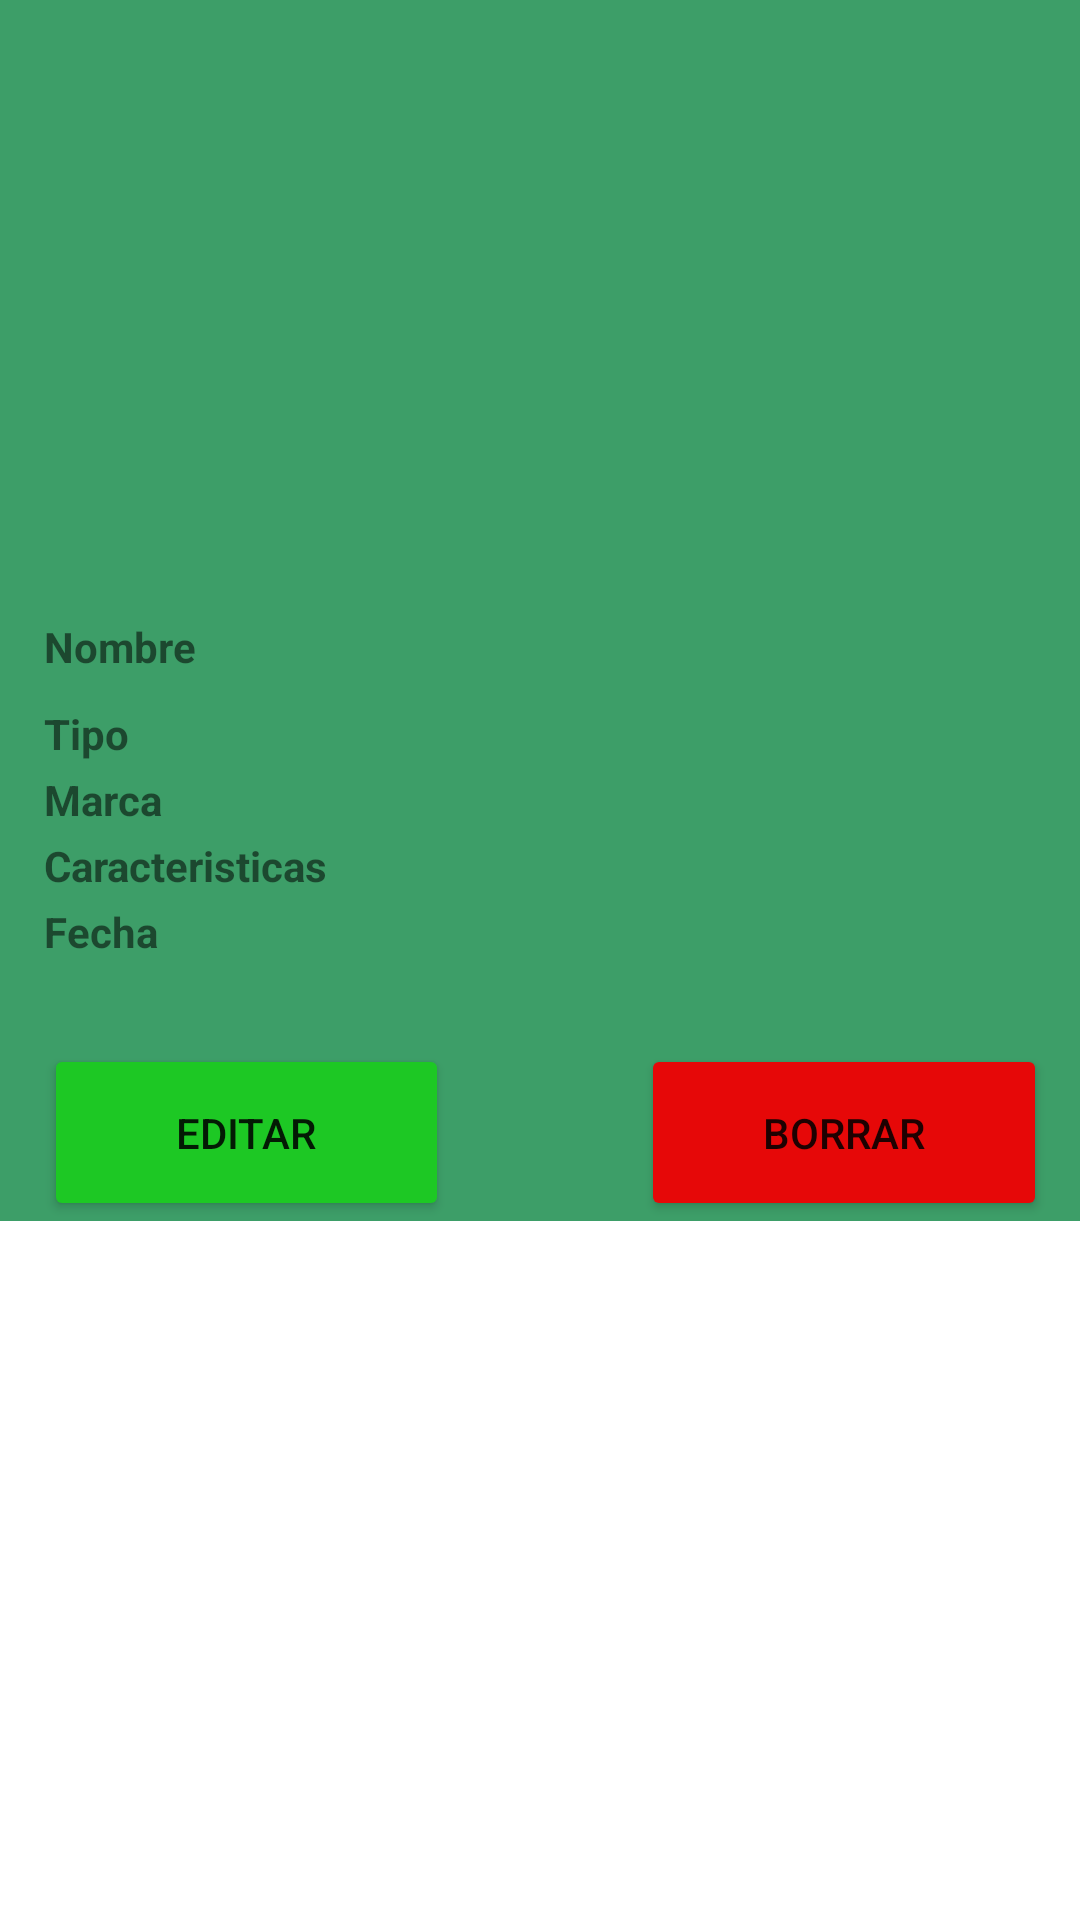

Reconstruct the res/layout file that produces this screen, plus the resources it refers to.
<!-- AndroidManifest.xml: application theme Theme.LOOB -->
<!-- res/layout/listaobjetos_rv.xml -->
<?xml version="1.0" encoding="utf-8"?>
<LinearLayout xmlns:android="http://schemas.android.com/apk/res/android"
    xmlns:app="http://schemas.android.com/apk/res-auto"
    xmlns:tools="http://schemas.android.com/tools"
    android:layout_width="match_parent"
    android:layout_height="wrap_content"
    android:layout_marginBottom="5dp"
    android:orientation="vertical">

    <LinearLayout
        android:layout_width="match_parent"
        android:layout_height="407dp"
        android:background="@color/alterno"
        android:gravity="center"
        tools:layout_editor_absoluteX="1dp"
        tools:layout_editor_absoluteY="1dp">

        <LinearLayout
            android:layout_width="match_parent"
            android:layout_height="match_parent"
            android:orientation="vertical">

            <LinearLayout
                android:layout_width="match_parent"
                android:layout_height="211dp"
                android:layout_weight="1"
                android:orientation="horizontal"></LinearLayout>

            <LinearLayout
                android:layout_width="349dp"
                android:layout_height="match_parent"
                android:layout_weight="1"
                android:orientation="horizontal">

                <ImageView
                    android:id="@+id/imageObjeto"
                    android:layout_width="320dp"
                    android:layout_height="match_parent"
                    android:layout_weight="1"
                    tools:srcCompat="@tools:sample/avatars" />
            </LinearLayout>

            <LinearLayout
                android:layout_width="349dp"
                android:layout_height="match_parent"
                android:layout_weight="1"
                android:orientation="horizontal">

                <LinearLayout
                    android:layout_width="27dp"
                    android:layout_height="match_parent"
                    android:layout_weight="1"
                    android:orientation="vertical"></LinearLayout>

                <LinearLayout
                    android:layout_width="347dp"
                    android:layout_height="match_parent"
                    android:layout_weight="1"
                    android:orientation="vertical">


                    <LinearLayout
                        android:layout_width="match_parent"
                        android:layout_height="142dp"
                        android:orientation="vertical">

                        <LinearLayout
                            android:layout_width="match_parent"
                            android:layout_height="29dp"
                            android:orientation="horizontal">

                            <TextView
                                android:id="@+id/textView25"
                                android:layout_width="63dp"
                                android:layout_height="29dp"
                                android:text="Nombre"
                                android:textStyle="bold" />

                            <TextView
                                android:id="@+id/textNombre"
                                android:layout_width="wrap_content"
                                android:layout_height="match_parent"
                                android:layout_weight="1" />
                        </LinearLayout>

                        <LinearLayout
                            android:layout_width="match_parent"
                            android:layout_height="22dp"
                            android:orientation="horizontal">

                            <TextView
                                android:id="@+id/textView26"
                                android:layout_width="63dp"
                                android:layout_height="wrap_content"
                                android:text="Tipo"
                                android:textStyle="bold" />

                            <TextView
                                android:id="@+id/textTipo"
                                android:layout_width="wrap_content"
                                android:layout_height="wrap_content"
                                android:layout_weight="1" />
                        </LinearLayout>

                        <LinearLayout
                            android:layout_width="match_parent"
                            android:layout_height="22dp"
                            android:orientation="horizontal">

                            <TextView
                                android:id="@+id/textView27"
                                android:layout_width="63dp"
                                android:layout_height="wrap_content"
                                android:text="Marca"
                                android:textStyle="bold" />

                            <TextView
                                android:id="@+id/textMarca"
                                android:layout_width="wrap_content"
                                android:layout_height="wrap_content"
                                android:layout_weight="1" />
                        </LinearLayout>

                        <LinearLayout
                            android:layout_width="match_parent"
                            android:layout_height="22dp"
                            android:orientation="horizontal">

                            <TextView
                                android:id="@+id/textView28"
                                android:layout_width="111dp"
                                android:layout_height="wrap_content"
                                android:text="Caracteristicas"
                                android:textStyle="bold" />

                            <TextView
                                android:id="@+id/textCaracteristicas"
                                android:layout_width="wrap_content"
                                android:layout_height="wrap_content"
                                android:layout_weight="1" />
                        </LinearLayout>

                        <LinearLayout
                            android:layout_width="match_parent"
                            android:layout_height="22dp"
                            android:orientation="horizontal">

                            <TextView
                                android:id="@+id/textView29"
                                android:layout_width="62dp"
                                android:layout_height="wrap_content"
                                android:text="Fecha"
                                android:textStyle="bold" />

                            <TextView
                                android:id="@+id/textFecha"
                                android:layout_width="wrap_content"
                                android:layout_height="wrap_content"
                                android:layout_weight="1" />
                        </LinearLayout>

                        <LinearLayout
                            android:layout_width="match_parent"
                            android:layout_height="12dp"
                            android:orientation="vertical"></LinearLayout>
                    </LinearLayout>

                    <LinearLayout
                        android:layout_width="match_parent"
                        android:layout_height="match_parent"
                        android:orientation="horizontal">

                        <Button
                            android:id="@+id/btnEditar"
                            android:layout_width="wrap_content"
                            android:layout_height="match_parent"
                            android:layout_weight="1"
                            android:backgroundTint="@color/verde"
                            android:text="Editar"
                            app:cornerRadius="50dp" />

                        <LinearLayout
                            android:layout_width="17dp"
                            android:layout_height="match_parent"
                            android:layout_weight="1"
                            android:orientation="horizontal"></LinearLayout>

                        <Button
                            android:id="@+id/btnBorrar"
                            android:layout_width="wrap_content"
                            android:layout_height="match_parent"
                            android:layout_weight="1"
                            android:backgroundTint="@color/rojo"
                            android:text="Borrar"
                            app:cornerRadius="50dp" />
                    </LinearLayout>
                </LinearLayout>
            </LinearLayout>

        </LinearLayout>

    </LinearLayout>
</LinearLayout>
<!-- resources referenced by this layout -->
<resources>
  <color name="alterno">#3D9E68</color>
  <color name="rojo">#E60808</color>
  <color name="verde">#1DC824</color>
  <style name="Theme.LOOB" parent="Theme.MaterialComponents.DayNight.DarkActionBar">
          
          <item name="colorPrimary">@color/purple_500</item>
          <item name="colorPrimaryVariant">@color/purple_700</item>
          <item name="colorOnPrimary">@color/white</item>
          
          <item name="colorSecondary">@color/teal_200</item>
          <item name="colorSecondaryVariant">@color/teal_700</item>
          <item name="colorOnSecondary">@color/black</item>
          
          <item name="android:statusBarColor">?attr/colorPrimaryVariant</item>
          
      </style>
  <color name="purple_500">#FF6200EE</color>
  <color name="purple_700">#FF3700B3</color>
  <color name="white">#FFFFFFFF</color>
  <color name="teal_200">#FF03DAC5</color>
  <color name="teal_700">#FF018786</color>
  <color name="black">#FF000000</color>
</resources>
